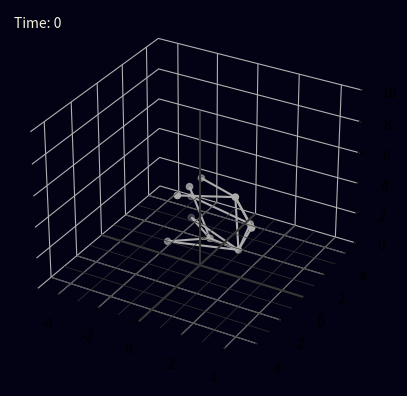

Here is the Python script that generated this plot:
import numpy as np
from matplotlib import rcParams
import matplotlib.pyplot as plt
import matplotlib.animation as anim
from mpl_toolkits.mplot3d.art3d import Line3DCollection
import scipy.sparse.linalg as spla

# Based on this paper: https://www.cs.cmu.edu/~baraff/sigcourse/notesf.pdf

class Simulation:
    class Points:
        def __init__(self):
            self.pointProperties = None
            self.gravityObject = None

        def createPoint(self, position, mass=1, velocity=np.zeros((1,3)), force=np.zeros((1,3)), gravity=True):
            # Make sure arrays are 2d np arrays
            position = np.reshape(position, (1, 3)) # 0-2
            velocity = np.reshape(velocity, (1, 3)) # 3-5
            force = np.reshape(force, (1, 3)) # 6-8
            mass = np.reshape(mass, (1, 1)) # 9
            if self.pointProperties is None:
                self.pointProperties = np.hstack((position, velocity, force, mass))
            else:
                self.pointProperties = np.vstack((self.pointProperties, np.hstack((position, velocity, force, mass))))
            if gravity:
                self.gravityObject.addGravity(self.pointProperties.shape[0] - 1)
            return self.pointProperties.shape[0] - 1 # return index of point
        
        def getDeriviative(self, currentPointState):
            velocity = currentPointState[:, 3:6]
            acceleration = currentPointState[:, 6:9] / np.vstack(currentPointState[:, 9])
            return np.hstack((velocity, acceleration))
        
        def addPosition(self, index, position):
            self.pointProperties[index, 0:3] += position

        def addVelocity(self, index, velocity):
            self.pointProperties[index, 3:6] += velocity

        def addForce(self, index, force):
            self.pointProperties[index, 6:9] += force

        def resetForce(self):
            self.pointProperties[:, 6:9] = 0

        def initGravity(self, gravityObject):
            self.gravityObject = gravityObject

    class Constraints:
        def __init__(self, points, gravityVector=np.array([0, 0, -9.81])):
            self.points = points
            self.springs = self.Springs(self.points)
            self.fixedPoints = self.FixedPoints(self.points)
            self.fixedDistances = self.FixedDistances(self.points)
            self.gravity = self.Gravity(self.points, gravityVector)
            self.points.initGravity(self.gravity)

        def getAllConnectedPointIndexes(self):
            springIndexes = self.springs.getAllConnectedPointIndexes()
            fixedDistanceIndexes = self.fixedDistances.getAllConnectedPointIndexes()
            if springIndexes is None:
                return fixedDistanceIndexes
            elif fixedDistanceIndexes is None:
                return springIndexes
            else:
                indexes = np.vstack((springIndexes, fixedDistanceIndexes))
            return indexes

        class Springs:
            def __init__(self, points):
                self.points = points
                self.springProperties = None

            def createSpring(self, pointIndex1, pointIndex2, springConstant=10, springLength=1, springDamping=1):
                if self.springProperties is None:
                    self.springProperties = np.array([[pointIndex1, pointIndex2, springConstant, springLength, springDamping]])
                else:
                    self.springProperties = np.vstack((self.springProperties, np.array([[pointIndex1, pointIndex2, springConstant, springLength, springDamping]])))
                return self.springProperties.shape[0] - 1 # return index of spring

            def getForces(self, currentPointState):
                forceHolder = np.zeros((self.points.pointProperties.shape[0], 3))
                if self.springProperties is None:
                    return forceHolder
                for i in range(self.springProperties.shape[0]):
                    spring = self.springProperties[i, :]
                    pointIndex1 = spring[0].astype(int)
                    pointIndex2 = spring[1].astype(int)
                    springConstant = spring[2]
                    springNaturalLength = spring[3]
                    springDamping = spring[4]
                    # Calculate force
                    point1Position = currentPointState[pointIndex1, 0:3]
                    point2Position = currentPointState[pointIndex2, 0:3]
                    springVector = point1Position - point2Position
                    springLength = np.linalg.norm(springVector)
                    springDirection = springVector / springLength
                    springForce = -springConstant * (springLength - springNaturalLength) * springDirection
                    # Calculate damping
                    point1Velocity = currentPointState[pointIndex1, 3:6]
                    point2Velocity = currentPointState[pointIndex2, 3:6]
                    relativeVelocity = point1Velocity - point2Velocity
                    dampingForce = -springDamping * np.dot(relativeVelocity, springDirection) * springDirection
                    # Apply forces
                    forceHolder[pointIndex1, :] += springForce + dampingForce
                    forceHolder[pointIndex2, :] += -springForce - dampingForce
                return forceHolder

            def getAllConnectedPointIndexes(self):
                if self.springProperties is None:
                    return None
                return self.points.pointProperties[self.springProperties[:, 0:2].astype(int), 0:3]

        class FixedPoints:
            def __init__(self, points):
                self.points = points
                self.fixedPoints = None

            def createFixedPoint(self, pointIndex):
                pointPosition = self.points.pointProperties[pointIndex, 0:3]
                if self.fixedPoints is None:
                    self.fixedPoints = np.reshape(np.hstack((pointIndex, pointPosition)), (1, 4))
                else:
                    self.fixedPoints = np.vstack((self.fixedPoints, np.hstack((pointIndex, pointPosition))))
                return self.fixedPoints.shape[0] - 1 # return index of fixed point
            
            def behaviorFunction(self, currentPointState):
                # Get the difference between the current position and the fixed position, the array must be 1d vertical and be 3 times the length of the number of fixed points
                differenceArray = self.fixedPoints[:, 1:4] - currentPointState[self.fixedPoints[:, 0].astype(int), 0:3]
                return differenceArray.flatten()
            
            def behaviorFunctionDerivative(self, currentPointState):
                # Get the difference between the velocity of the point and the fixed point
                differenceArray = - currentPointState[self.fixedPoints[:, 0].astype(int), 3:6]
                return differenceArray.flatten()
            
            def getJacobian(self):
                # Get the jacobian of the behavior function
                # Return the pointIndexes and the axes that are constrained
                indexes = np.tile(np.reshape(self.fixedPoints[:, 0].astype(int), (self.fixedPoints.shape[0], 1)), (1, 3)).reshape(-1, 1) # Get 3x the indexes of the fixed points
                axes = np.tile(np.array([0, 1, 2]), (self.fixedPoints.shape[0], 1)).reshape(-1, 1) # Get the axes that are constrained
                indexAxis = np.hstack((indexes, axes)) # Combine the indexes and axes
                # Jacobian is number of constraints by number of fixed points (both multiplied by 3 due to the 3 dimensions)
                return -np.identity(self.fixedPoints.shape[0] * 3), indexAxis
            
            def getJacobianDerivative(self):
                a, b = self.getJacobian()
                return a, b

        class FixedDistances:
            def __init__(self, points):
                self.points = points
                self.fixedDistances = None

            def createFixedDistance(self, pointIndex1, pointIndex2, distance=None):
                if distance is None:
                    distance = np.linalg.norm(self.points.pointProperties[pointIndex1, 0:3] - self.points.pointProperties[pointIndex2, 0:3])
                if self.fixedDistances is None:
                    self.fixedDistances = np.reshape(np.hstack((pointIndex1, pointIndex2, distance)), (1, 3))
                else:
                    self.fixedDistances = np.vstack((self.fixedDistances, np.hstack((pointIndex1, pointIndex2, distance))))
                return self.fixedDistances.shape[0] - 1 # return index of fixed distance

            def behaviorFunction(self, currentPointState):
                # Get the distance between the two points then subtract the distance they are supposed to be apart
                if self.fixedDistances is None:
                    return None
                return np.linalg.norm(currentPointState[self.fixedDistances[:, 0].astype(int), 0:3] - currentPointState[self.fixedDistances[:, 1].astype(int), 0:3], axis=1) - self.fixedDistances[:, 2]
            
            def behaviorFunctionDerivative(self, currentPointState):
                # Get the velocity deriviative
                if self.fixedDistances is None:
                    return None
                # Double check this is working
                numerators = np.sum(2 * np.multiply((currentPointState[self.fixedDistances[:, 0].astype(int), 0:3] - currentPointState[self.fixedDistances[:, 1].astype(int), 0:3]), (currentPointState[self.fixedDistances[:, 0].astype(int), 3:6] - currentPointState[self.fixedDistances[:, 1].astype(int), 3:6])), axis=1)
                denominators = 2 * np.linalg.norm(currentPointState[self.fixedDistances[:, 0].astype(int), 0:3] - currentPointState[self.fixedDistances[:, 1].astype(int), 0:3], axis=1)
                return np.divide(numerators, denominators)

            def getJacobianRow(self, row, currentPointState):
                point1 = currentPointState[self.fixedDistances[row, 0].astype(int), 0:3]
                point2 = currentPointState[self.fixedDistances[row, 1].astype(int), 0:3]
                distance = np.linalg.norm(point1 - point2)
                jacobian = np.array([[(point1[0] - point2[0]), (point1[1] - point2[1]), (point1[2] - point2[2]), (point2[0] - point1[0]), (point2[1] - point1[1]), (point2[2] - point1[2])]]) / distance
                axes = np.array([0, 1, 2])
                indexes = np.array([[self.fixedDistances[row, 0], axes[0]], [self.fixedDistances[row, 0], axes[1]], [self.fixedDistances[row, 0], axes[2]], [self.fixedDistances[row, 1], axes[0]], [self.fixedDistances[row, 1], axes[1]], [self.fixedDistances[row, 1], axes[2]]])
                return jacobian, indexes
            
            def buildGenericJacobian(self, jacobianType, currentPointState):
                jacobian = None
                pointIndexes = None
                if self.fixedDistances is None:
                    return None, None
                for i in range(self.fixedDistances.shape[0]):
                    if jacobian is None:
                        jacobian, pointIndexes = jacobianType(i, currentPointState)
                    else:
                        jacobianAddon = np.zeros(jacobian.shape[1])
                        jacobianToAdd, pointIndexesToAdd = jacobianType(i, currentPointState)
                        for j in range(pointIndexesToAdd.shape[0]):
                            if (pointIndexes == pointIndexesToAdd[j, :]).all(axis=1).any():
                                jacobianAddon[(pointIndexes == pointIndexesToAdd[j, :]).all(axis=1)] = jacobianToAdd[:, j]
                            else:
                                jacobianAddon = np.hstack((jacobianAddon, jacobianToAdd[:, j]))
                                pointIndexes = np.vstack((pointIndexes, pointIndexesToAdd[j, :]))
                        shapeCorrection = np.zeros((jacobian.shape[0], jacobianAddon.shape[0]-jacobian.shape[1]))
                        jacobian = np.hstack((jacobian, shapeCorrection))
                        jacobian = np.vstack((jacobian, jacobianAddon))
                return jacobian, pointIndexes

            def getJacobian(self, currentPointState):
                jacobian, pointIndexes = self.buildGenericJacobian(self.getJacobianRow, currentPointState)
                pass
                return jacobian, pointIndexes
            
            def getJacobianDerivativeRow(self, row, currentPointState):
                point1Position = currentPointState[self.fixedDistances[row, 0].astype(int), 0:3]
                point2Position = currentPointState[self.fixedDistances[row, 1].astype(int), 0:3]
                point1Velocity = currentPointState[self.fixedDistances[row, 0].astype(int), 3:6]
                point2Velocity = currentPointState[self.fixedDistances[row, 1].astype(int), 3:6]
                distance = np.linalg.norm(point1Position - point2Position)
                dervPart = 2 * (point1Position[2] - point2Position[2]) * (point1Velocity[2] - point2Velocity[2]) + 2 * (point1Position[1] - point2Position[1]) * (point1Velocity[1] - point2Velocity[1]) + 2 * (point1Position[0] - point2Position[0]) * (point1Velocity[0] - point2Velocity[0])
                jacobianDeriviative = np.array([[((point1Velocity[0] - point2Velocity[0]) / distance) - (((point1Position[0] - point2Position[0]) * dervPart) / (2 * distance**3)),
                                                 ((point1Velocity[1] - point2Velocity[1]) / distance) - (((point1Position[1] - point2Position[1]) * dervPart) / (2 * distance**3)),
                                                 ((point1Velocity[2] - point2Velocity[2]) / distance) - (((point1Position[2] - point2Position[2]) * dervPart) / (2 * distance**3)),
                                                 ((point2Velocity[0] - point1Velocity[0]) / distance) - (((point2Position[0] - point1Position[0]) * dervPart) / (2 * distance**3)),
                                                 ((point2Velocity[1] - point1Velocity[1]) / distance) - (((point2Position[1] - point1Position[1]) * dervPart) / (2 * distance**3)),
                                                 ((point2Velocity[2] - point1Velocity[2]) / distance) - (((point2Position[2] - point1Position[2]) * dervPart) / (2 * distance**3))]])
                axes = np.array([0, 1, 2])
                indexes = np.array([[self.fixedDistances[row, 0], axes[0]], [self.fixedDistances[row, 0], axes[1]], [self.fixedDistances[row, 0], axes[2]], [self.fixedDistances[row, 1], axes[0]], [self.fixedDistances[row, 1], axes[1]], [self.fixedDistances[row, 1], axes[2]]])
                return jacobianDeriviative, indexes
                                                 
            
            def getJacobianDerivative(self, currentPointState):
                jacobianDeriviative, pointIndexes = self.buildGenericJacobian(self.getJacobianDerivativeRow, currentPointState)
                return jacobianDeriviative, pointIndexes
            
            def getAllConnectedPointIndexes(self):
                if self.fixedDistances is None:
                    return None
                return self.points.pointProperties[self.fixedDistances[:, 0:2].astype(int), 0:3]

        class Gravity:
            def __init__(self, points, gravityVector=np.array([0, 0, -9.81])):
                self.points = points
                self.pointsWithGravity = None
                self.gravityVector = gravityVector

            def addGravity(self, pointIndex):
                if self.pointsWithGravity is None:
                    self.pointsWithGravity = np.array([pointIndex])
                else:
                    self.pointsWithGravity = np.hstack((self.pointsWithGravity, np.array([pointIndex])))
            
            def getForces(self):
                forceHolder = np.zeros((self.points.pointProperties.shape[0], 3))
                forceHolder[self.pointsWithGravity, :] = np.multiply(np.vstack(self.points.pointProperties[self.pointsWithGravity, 9]), self.gravityVector)
                return forceHolder

    def __init__(self, timeStepSize=0.01, gravityVector=np.array([0, 0, -9.81]), viewingBounds=np.array([[-5, 5], [-5, 5], [-5, 5]]), groundLevel=0):
        self.points = self.Points()
        self.constraints = self.Constraints(self.points, gravityVector)
        self.timeStepSize = timeStepSize
        self.viewingBounds = np.array(viewingBounds)
        self.groundLevel = groundLevel
        self.time = 0

        # Set visual properties
        self.bgColor = "#030215"
        self.axisColor = "#353533"
        self.labelColor = "#f2f3d9"
        self.pointColor = "#adadad"
        self.tensionColor = "#ce2929"
        self.compressionColor = "#355fde"
        # Create axes
        xAxis = np.array([[self.viewingBounds[0, 0], 0, 0], [self.viewingBounds[0, 1], 0, 0]])
        yAxis = np.array([[0, self.viewingBounds[1, 0], 0], [0, self.viewingBounds[1, 1], 0]])
        zAxis = np.array([[0, 0, self.viewingBounds[2, 0]], [0, 0, self.viewingBounds[2, 1]]])
        axes = np.array([xAxis, yAxis, zAxis])
        self.axisLines = Line3DCollection(axes, colors=self.axisColor)
        # Axis sublines
        xSubLines = np.array([[[i, viewingBounds[1, 0], 0], [i, viewingBounds[1, 1], 0]] for i in range(viewingBounds[0, 0]+1, viewingBounds[0, 1])])
        ySubLines = np.array([[[viewingBounds[0, 0], i, 0], [viewingBounds[0, 1], i, 0]] for i in range(viewingBounds[1, 0]+1, viewingBounds[1, 1])])
        subLines = np.vstack((xSubLines, ySubLines))
        self.subLineCollection = Line3DCollection(subLines, colors=self.axisColor, linewidths=0.5)

    def createPoint(self, position, mass=1, velocity=np.zeros((1,3)), force=np.zeros((1,3)), gravity=True):
        return self.points.createPoint(position, mass, velocity, force, gravity)
    
    def createSpring(self, point1, point2, springConstant=10, springLength=1, springDamping=1):
        return self.constraints.springs.createSpring(point1, point2, springConstant, springLength, springDamping)
    
    def createFixedPoint(self, point):
        return self.constraints.fixedPoints.createFixedPoint(point)
    
    def createFixedDistance(self, point1, point2, distance=None):
        return self.constraints.fixedDistances.createFixedDistance(point1, point2, distance)
    
    def enableGravity(self, point):
        self.constraints.gravity.addGravity(point)

    def buildJacobian(self, builtJacobian, builtPointIndexes, jacobianToAdd, pointIndexes):
        if (builtJacobian is None and jacobianToAdd is None) or ((builtJacobian.shape[0] == 0) and (jacobianToAdd.shape[0] == 0)): # If both jacobians are empty
            return None, None
        elif builtJacobian is None or (builtJacobian.shape[0] == 0): # If the first jacobian is empty
            builtJacobian = jacobianToAdd
            builtPointIndexes = pointIndexes
        elif jacobianToAdd is None or (jacobianToAdd.shape[0] == 0): # If the second jacobian is empty
            pass
        else:
            jacobianAddon = np.zeros((jacobianToAdd.shape[0], builtJacobian.shape[1])) # Start with a blank matrix the height of the jacobian to add and the width of the built jacobian
            for i in range(pointIndexes.shape[0]):
                if not (builtPointIndexes == pointIndexes[i]).all(axis=1).any(): # If the point index has not been added yet
                    jacobianAddon = np.hstack((jacobianAddon, jacobianToAdd[:, i].reshape(-1, 1))) # Add the column of the jacobian to add to the jacobian addon
                    builtPointIndexes = np.vstack((builtPointIndexes, pointIndexes[i, :])) # Add the point index to the built point indexes
                else:
                    jacobianAddon[:, (builtPointIndexes == pointIndexes[i]).all(axis=1)] = jacobianToAdd[:, i].reshape(-1, 1) # Add the column of the jacobian to add to the jacobian addon
            shapeCorrection = np.zeros((builtJacobian.shape[0], jacobianAddon.shape[1]-builtJacobian.shape[1])) # Create a matrix to correct the shape of the jacobian addon
            builtJacobian = np.hstack((builtJacobian, shapeCorrection)) # Make the jacobian the right shape to add the jacobian addon
            builtJacobian = np.vstack((builtJacobian, jacobianAddon)) # Add the jacobian addon to the jacobian
        return builtJacobian, builtPointIndexes

    def getJacobians(self, currentPointState):
        fixedPointJacobian, fixedPointIndexes = self.constraints.fixedPoints.getJacobian()
        fixedDistanceJacobian, fixedDistanceIndexes = self.constraints.fixedDistances.getJacobian(currentPointState)
        jacobian, pointIndexes = self.buildJacobian(fixedPointJacobian, fixedPointIndexes, fixedDistanceJacobian, fixedDistanceIndexes)
        fixedPointJacobianDeriviative, fixedPointDeriviativeIndexes = self.constraints.fixedPoints.getJacobianDerivative()
        fixedDistanceJacobianDeriviative, fixedDistanceDeriviativeIndexes = self.constraints.fixedDistances.getJacobianDerivative(currentPointState)
        jacobianDeriviative, a = self.buildJacobian(fixedPointJacobianDeriviative, fixedPointDeriviativeIndexes, fixedDistanceJacobianDeriviative, fixedDistanceDeriviativeIndexes)
        pass
        return jacobian, jacobianDeriviative, pointIndexes
    
    def getBehaviorFunction(self, currentPointState):
        fixedBehaviorFunction = self.constraints.fixedPoints.behaviorFunction(currentPointState)
        fixedDistanceBehaviorFunction = self.constraints.fixedDistances.behaviorFunction(currentPointState)
        if fixedBehaviorFunction is None or fixedBehaviorFunction.size == 0:
            return fixedDistanceBehaviorFunction
        elif fixedDistanceBehaviorFunction is None or fixedDistanceBehaviorFunction.size == 0:
            return fixedBehaviorFunction
        else: # Don't need to worry about both being empty because that is covered by the jacobian check
            return np.hstack((fixedBehaviorFunction, fixedDistanceBehaviorFunction))
        
    def getBehaviorFunctionDerivative(self, currentPointState):
        fixedBehaviorFunctionDerivative = self.constraints.fixedPoints.behaviorFunctionDerivative(currentPointState)
        fixedDistanceBehaviorFunctionDerivative = self.constraints.fixedDistances.behaviorFunctionDerivative(currentPointState)
        if fixedBehaviorFunctionDerivative is None or fixedBehaviorFunctionDerivative.size == 0:
            return fixedDistanceBehaviorFunctionDerivative
        elif fixedDistanceBehaviorFunctionDerivative is None or fixedDistanceBehaviorFunctionDerivative.size == 0:
            return fixedBehaviorFunctionDerivative
        else: # Don't need to worry about both being empty because that is covered by the jacobian check
            return np.hstack((fixedBehaviorFunctionDerivative, fixedDistanceBehaviorFunctionDerivative))
        
    def addStabilityDamping(self, dampingConstant):
        velocities = self.points.pointProperties[:, 3:6]
        self.points.pointProperties[:, 6:9] += -dampingConstant * velocities

    def getRigidConstraints(self, currentPointState):
        stabilityConstant = 10
        # Solve for rigid constraints
        # Get the jacobians of the constraints
        jacobian, jacobianDeriviative, pointIndexes = self.getJacobians(currentPointState)
        if jacobian is None: # If there are no constraints
            return
        pointIndexes = pointIndexes.astype(int)
        # Get the velocity of the rigid points
        velocityIndexes = np.copy(pointIndexes)
        velocityIndexes[:, 1] += 3
        velocities = None
        for i in range(velocityIndexes.shape[0]):
            if velocities is None:
                velocities = currentPointState[velocityIndexes[i, 0], velocityIndexes[i, 1]]
            else:
                velocities = np.hstack((velocities, currentPointState[velocityIndexes[i, 0], velocityIndexes[i, 1]]))
        # Get forces on the rigid points
        forceIndexes = np.copy(pointIndexes)
        forceIndexes[:, 1] += 6
        forces = None
        for i in range(forceIndexes.shape[0]):
            if forces is None:
                forces = currentPointState[forceIndexes[i, 0], forceIndexes[i, 1]]
            else:
                forces = np.hstack((forces, currentPointState[forceIndexes[i, 0], forceIndexes[i, 1]]))
        # Get the inverse of the diagonal mass matrix
        invMass = np.diag(1 / currentPointState[pointIndexes[:, 0], 9])
        # Get the energy equation
        behaviorPositionError = self.getBehaviorFunction(currentPointState)
        # Get the time derivative of the energy equation
        behaviorVelocityError = self.getBehaviorFunctionDerivative(currentPointState)
        # Solve for lambda using conjugate gradient algorithm
        A = np.matmul(np.matmul(jacobian, invMass), np.transpose(jacobian))
        b = - np.matmul(jacobianDeriviative, velocities) - np.matmul(np.matmul(jacobian, invMass), forces) - stabilityConstant * behaviorPositionError - stabilityConstant * behaviorVelocityError # Pure magic happens here
        solvedLambda = spla.cg(A, b) # OMG, A THING I DON"T NEED TO MAKE LET"S FUCKIN GOOOOOOOOOOOOOOOOOOOOOO
        correctionForces = np.matmul(np.transpose(jacobian), solvedLambda[0]) # Solve for the correction forces
        forceHolder = np.zeros((currentPointState.shape[0], 3))
        forceHolder[forceIndexes[:, 0], pointIndexes[:, 1]] += correctionForces # Apply the correction forces
        return forceHolder

    def getDeriviative(self, currentPointState):
        forces = self.constraints.springs.getForces(currentPointState)
        forces += self.constraints.gravity.getForces()
        currentPointState[:, 6:9] = forces
        forces += self.getRigidConstraints(currentPointState) # This must be after the non-rigid constraints
        # self.addStabilityDamping(0.1) # Might not be needed
        currentPointState[:, 6:9] = forces
        return self.points.getDeriviative(currentPointState)
        
    def RK4Step(self):
        dt = self.timeStepSize
        self.points.resetForce()
        currentPointState = np.copy(self.points.pointProperties) # Point starting point for following calculations
        k1 = self.getDeriviative(np.copy(currentPointState))
        nextPointState = np.copy(currentPointState)
        nextPointState[:, 0:6] += k1 * (dt / 2)
        k2 = self.getDeriviative(nextPointState)
        nextPointState = np.copy(currentPointState)
        nextPointState[:, 0:6] += k2 * (dt / 2)
        k3 = self.getDeriviative(nextPointState)
        nextPointState = np.copy(currentPointState)
        nextPointState[:, 0:6] += k3 * dt
        k4 = self.getDeriviative(nextPointState)
        deriviative = (k1 + 2 * k2 + 2 * k3 + k4) / 6
        self.points.pointProperties[:, 0:6] += deriviative * dt
        self.time += dt
        pass

def initVisualize(simulation):
    fig = plt.figure(facecolor=simulation.bgColor)
    ax = fig.add_subplot(projection="3d")
    ax.set_xlim3d(simulation.viewingBounds[0, 0], simulation.viewingBounds[0, 1])
    ax.set_ylim3d(simulation.viewingBounds[1, 0], simulation.viewingBounds[1, 1])
    ax.set_zlim3d(simulation.viewingBounds[2, 0], simulation.viewingBounds[2, 1])
    ax.add_collection(simulation.axisLines)
    ax.add_collection(simulation.subLineCollection)
    ax.scatter(simulation.points.pointProperties[:, 0], simulation.points.pointProperties[:, 1], simulation.points.pointProperties[:, 2], c=simulation.pointColor) # plot points

    ax.set_facecolor(simulation.bgColor)
    ax.xaxis.set_pane_color((1.0, 1.0, 1.0, 0.0))
    ax.yaxis.set_pane_color((1.0, 1.0, 1.0, 0.0))
    ax.zaxis.set_pane_color((1.0, 1.0, 1.0, 0.0))
    ax.xaxis.line.set_color((1.0, 1.0, 1.0, 0.0))
    ax.yaxis.line.set_color((1.0, 1.0, 1.0, 0.0))
    ax.zaxis.line.set_color((1.0, 1.0, 1.0, 0.0))
    rcParams['axes3d.grid'] = False
    rcParams['xtick.color'] = (1.0, 1.0, 1.0, 0.0)
    
    lines = Line3DCollection(simulation.constraints.getAllConnectedPointIndexes(), colors=simulation.pointColor)
    ax.add_collection(lines)
    ax.annotate("Time: " + str(round(simulation.time, 2)), xy=(0.01, 0.95), xycoords="axes fraction", color=simulation.labelColor)
    return fig

def simulationStep(i, simulation, fig):
    plt.cla()
    simulation.RK4Step()
    ax = fig.axes[0]
    ax.set_xlim3d(simulation.viewingBounds[0, 0], simulation.viewingBounds[0, 1])
    ax.set_ylim3d(simulation.viewingBounds[1, 0], simulation.viewingBounds[1, 1])
    ax.set_zlim3d(simulation.viewingBounds[2, 0], simulation.viewingBounds[2, 1])
    ax.add_collection(simulation.axisLines)
    ax.add_collection(simulation.subLineCollection)
    ax.scatter(simulation.points.pointProperties[:, 0], simulation.points.pointProperties[:, 1], simulation.points.pointProperties[:, 2], c=simulation.pointColor) # plot points
    lines = Line3DCollection(simulation.constraints.getAllConnectedPointIndexes(), colors=simulation.pointColor)
    ax.add_collection(lines)
    ax.annotate("Time: " + str(round(simulation.time, 2)), xy=(0.01, 0.95), xycoords="axes fraction", color=simulation.labelColor)
    pass

def runSimulation(simulation):
    fig = initVisualize(simulation)
    ani = anim.FuncAnimation(fig, simulationStep, fargs=(simulation, fig), interval=1)
    plt.show()

if __name__ == "__main__":
    sim = Simulation(timeStepSize=0.05, viewingBounds=np.array([[-5, 5], [-5, 5], [0, 10]]))
    # Suspension
    p1 = sim.createPoint([[-1], [-1], [1.9]]) # Lower A Arm
    p2 = sim.createPoint([[-1], [1], [2.1]])
    p3 = sim.createPoint([[2], [-0.21], [2]])
    sim.createFixedDistance(p1, p3)
    sim.createFixedDistance(p2, p3)
    sim.createFixedPoint(p1)
    sim.createFixedPoint(p2)
    p4 = sim.createPoint([[-0.5], [-1], [5.1]]) # Upper A Arm
    p5 = sim.createPoint([[-0.5], [1], [4.9]])
    p6 = sim.createPoint([[1.6], [0.2], [5]])
    sim.createFixedDistance(p4, p6)
    sim.createFixedDistance(p5, p6)
    sim.createFixedPoint(p4)
    sim.createFixedPoint(p5)
    sim.createFixedDistance(p3, p6)
    p7 = sim.createPoint([[-0.5], [0], [5]]) # Spring mounts
    p8 = sim.createPoint([[0.5], [0], [2.01]])
    sim.createFixedDistance(p1, p8)
    sim.createFixedDistance(p2, p8)
    sim.createFixedDistance(p3, p8)
    sim.createFixedPoint(p7)
    sim.createSpring(p7, p8, springConstant=90, springLength=2, springDamping=1)
    p9 = sim.createPoint([[2], [0.8], [3]]) # Upright
    p10 = sim.createPoint([[2.5], [0], [3.5]])
    sim.createFixedDistance(p9, p10)
    sim.createFixedDistance(p9, p3)
    sim.createFixedDistance(p9, p6)
    sim.createFixedDistance(p10, p3)
    sim.createFixedDistance(p10, p6)
    p11 = sim.createPoint([[-1], [1], [3.5]]) # Steering arm mount
    sim.createFixedDistance(p11, p9)
    sim.createFixedPoint(p11)
    # # Test case
    # p1 = sim.createPoint([[0], [0], [4]])
    # p2 = sim.createPoint([[3], [3], [4]])
    # sim.createFixedDistance(p1, p2)
    # sim.createFixedPoint(p1)
    runSimulation(sim)